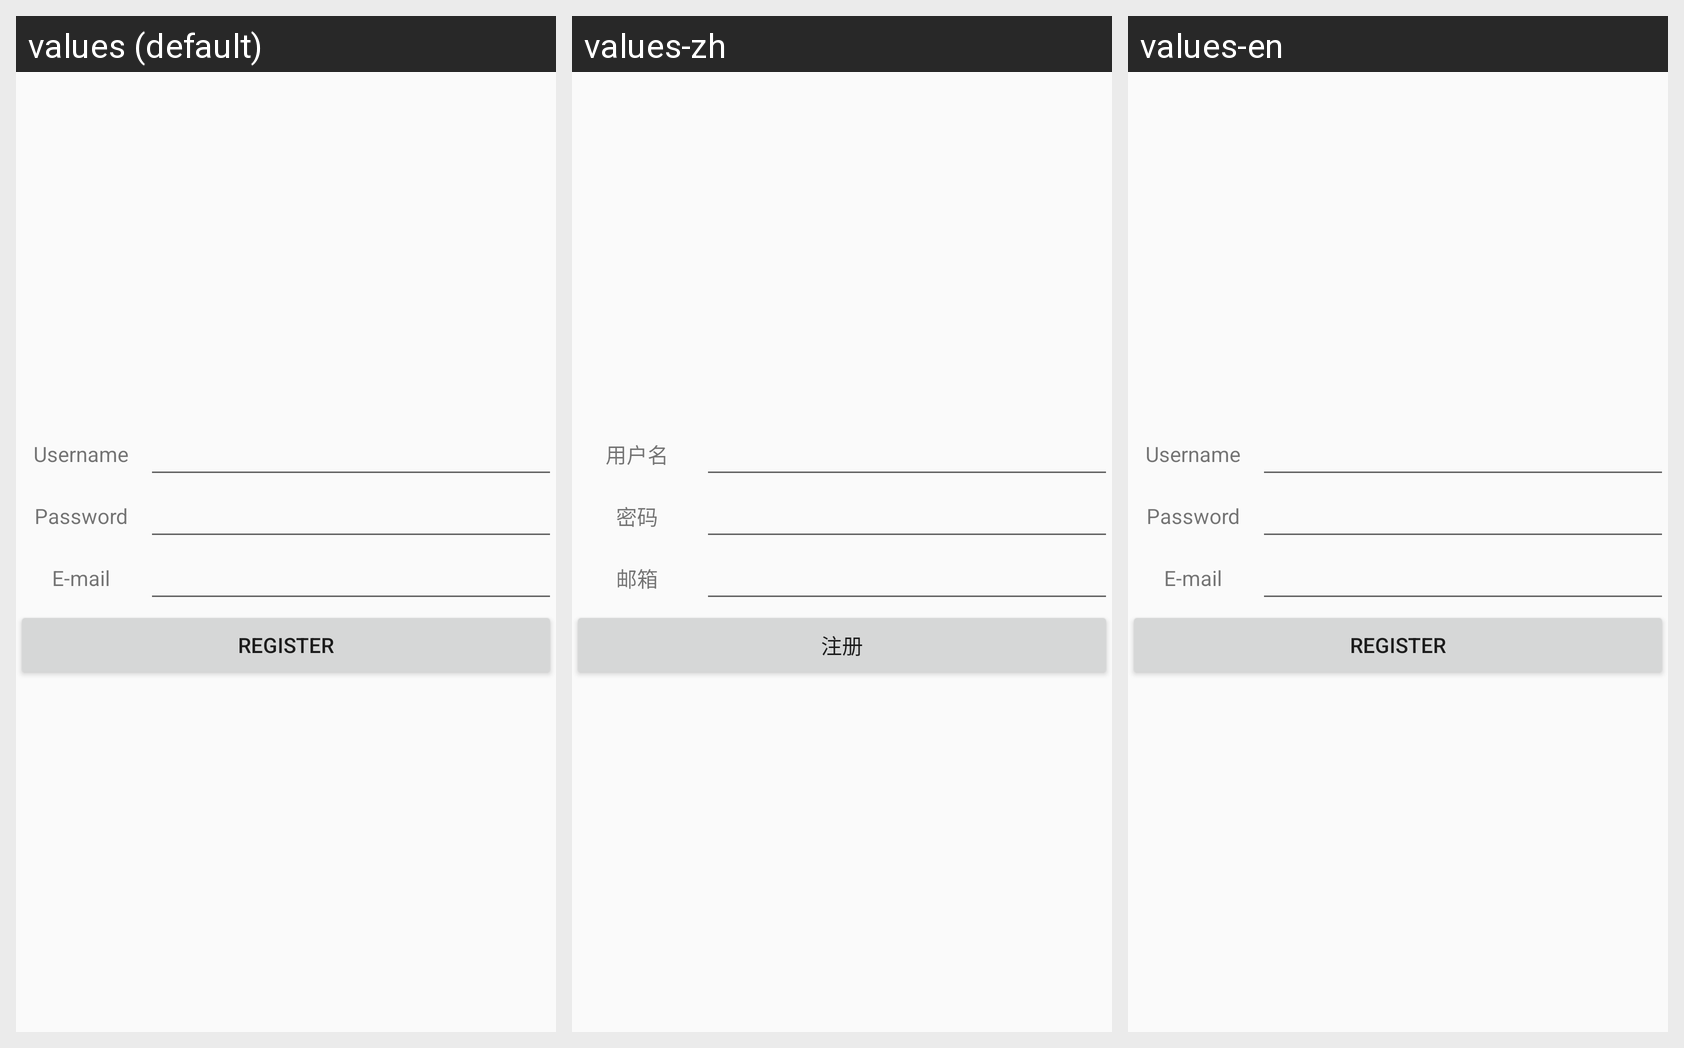

Translations of the strings shown on this Android screen, per locale in the grid:
Android screen res/layout/activity_register.xml rendered under 3 locales, left to right: values (default), values-zh, values-en. Device: Nexus 5 (rendered at 1080×1920; each locale shown at half size, 540×960, under a caption strip naming it); theme AppCompat.
Strings drawn on this screen, with the default value and each locale's value (text and hints the layout hard-codes, and strings that could not be matched under every locale, appear in the picture but are not listed):

username
  values: Username
  values-zh: 用户名
  values-en: Username

password
  values: Password
  values-zh: 密码
  values-en: Password

email
  values: E-mail
  values-zh: 邮箱
  values-en: E-mail

register
  values: Register
  values-zh: 注册
  values-en: Register
